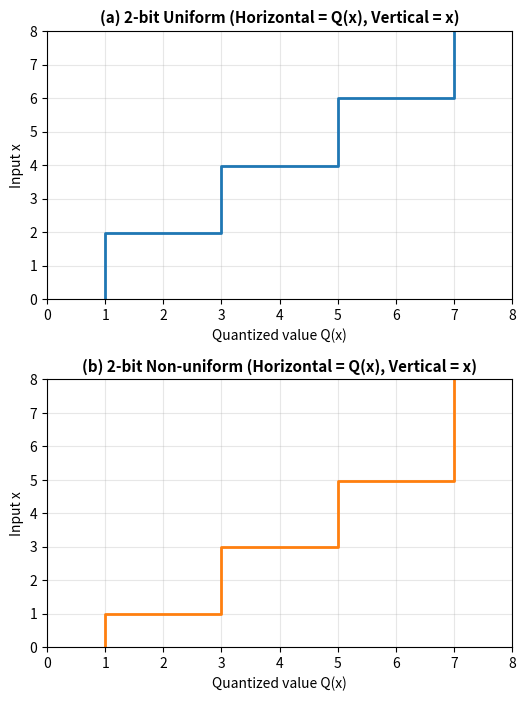

Recreate this plot in Python.
import numpy as np
import matplotlib.pyplot as plt

def uniform_quantization_2bit(x):
    """
    2비트 -> 4개 레벨
    구간을 균등하게 [0~2), [2~4), [4~6), [6~8]
    각각 Q(x) = 1, 3, 5, 7
    """
    q = np.zeros_like(x)
    q[(x >= 0) & (x < 2)] = 1
    q[(x >= 2) & (x < 4)] = 3
    q[(x >= 4) & (x < 6)] = 5
    q[(x >= 6) & (x <= 8)] = 7
    return q

def nonuniform_quantization_2bit(x):
    """
    2비트 -> 4개 레벨
    구간을 비균등하게 [0~1), [1~3), [3~5), [5~8)
    각각 Q(x) = 1, 3, 5, 7
    """
    q = np.zeros_like(x)
    q[(x >= 0) & (x < 1)]  = 1
    q[(x >= 1) & (x < 3)]  = 3
    q[(x >= 3) & (x < 5)]  = 5
    q[(x >= 5) & (x <= 8)] = 7
    return q

# x: 입력 값(0부터 8까지)
x = np.linspace(0, 8, 300)

y_uni = uniform_quantization_2bit(x)
y_non = nonuniform_quantization_2bit(x)

#-----------------------------------------
# 2x1 서브플롯:
#   (a) Uniform (위)
#   (b) Non-uniform (아래)
#   => "가로축=Q(x)", "세로축=x" 형태
#-----------------------------------------
fig, axes = plt.subplots(2, 1, figsize=(6, 8))
plt.subplots_adjust(hspace=0.3)

# (a) Uniform
axes[0].step(y_uni, x, where='post', color='C0', lw=2)
axes[0].set_title('(a) 2-bit Uniform (Horizontal = Q(x), Vertical = x)', 
                  fontsize=11, fontweight='bold')
axes[0].set_xlabel('Quantized value Q(x)')
axes[0].set_ylabel('Input x')
axes[0].set_xlim(0, 8)   # Q(x)의 범위
axes[0].set_ylim(0, 8)   # x의 범위
axes[0].grid(True, alpha=0.3)

# (b) Non-uniform
axes[1].step(y_non, x, where='post', color='C1', lw=2)
axes[1].set_title('(b) 2-bit Non-uniform (Horizontal = Q(x), Vertical = x)', 
                  fontsize=11, fontweight='bold')
axes[1].set_xlabel('Quantized value Q(x)')
axes[1].set_ylabel('Input x')
axes[1].set_xlim(0, 8)
axes[1].set_ylim(0, 8)
axes[1].grid(True, alpha=0.3)

plt.show()
